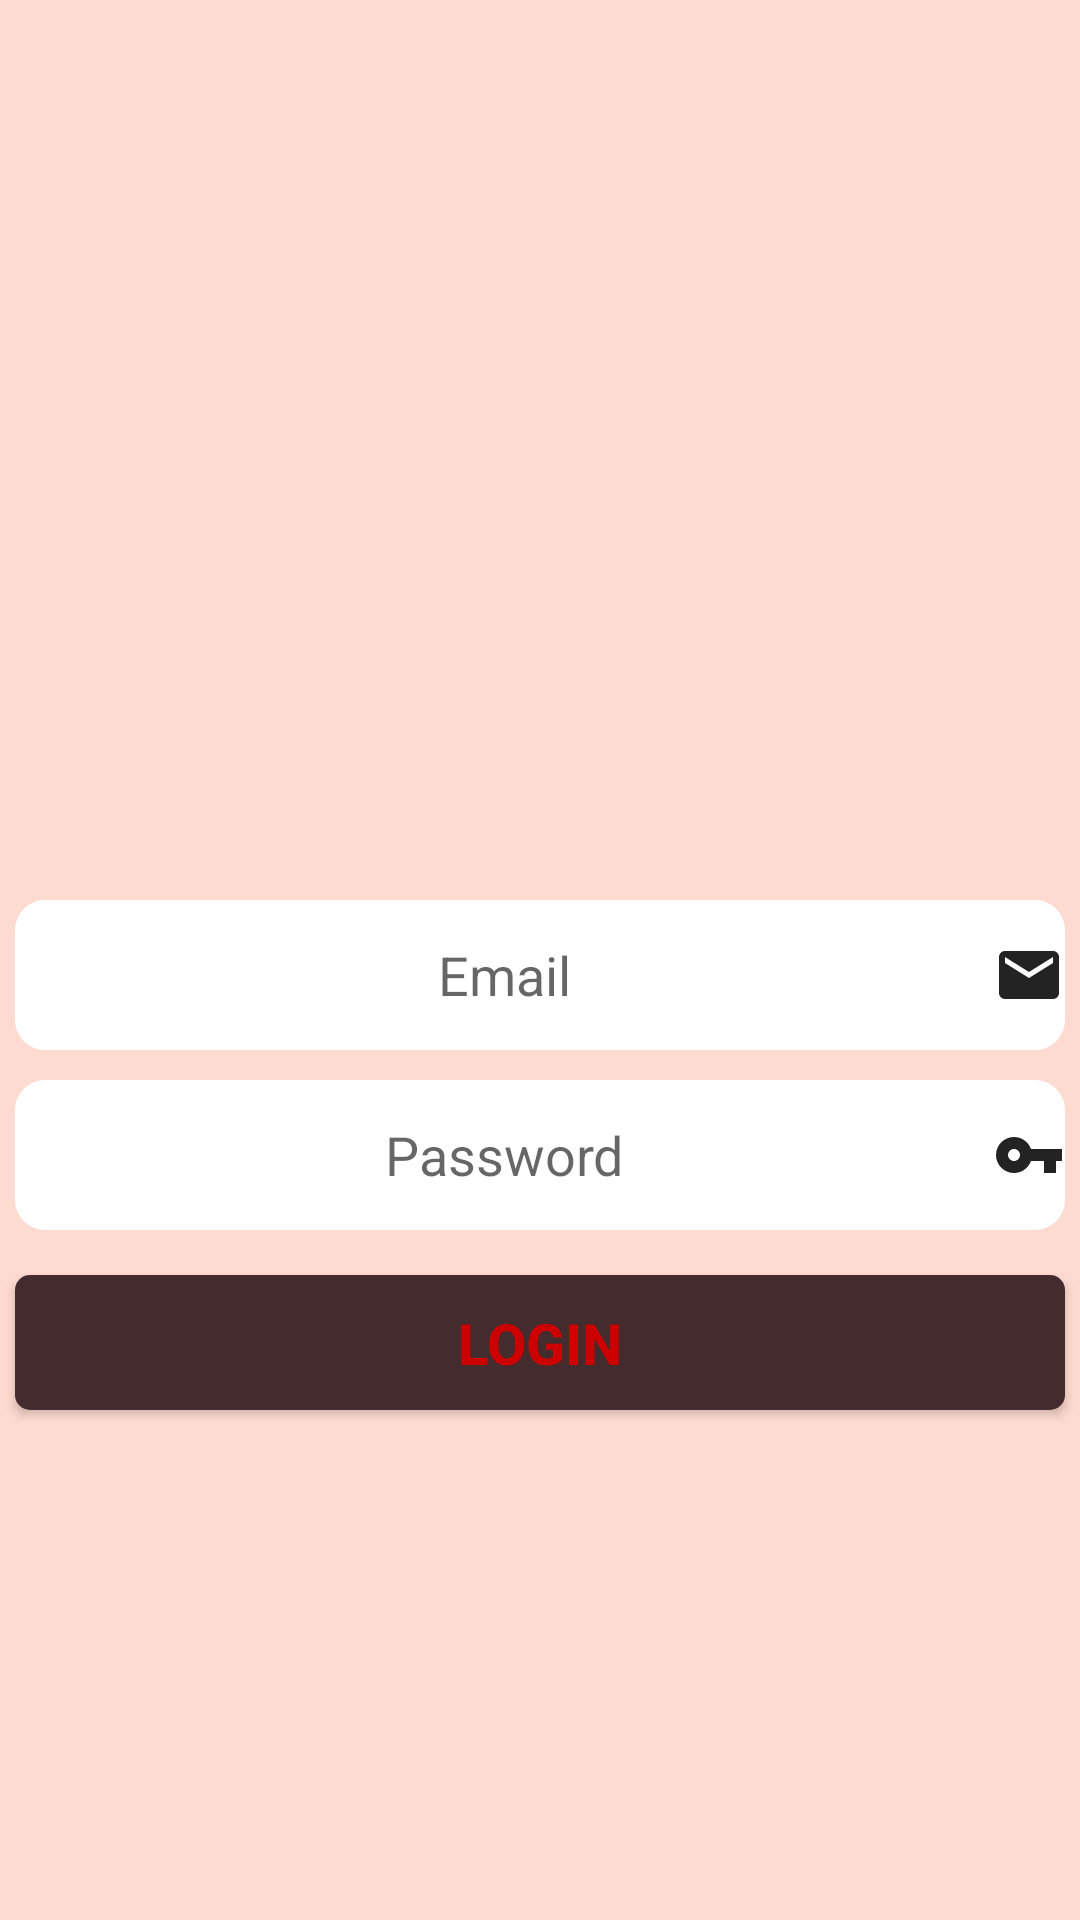

Produce the Android XML layout that renders to this screen, including the resource entries it uses.
<!-- AndroidManifest.xml: application theme Theme.CartAicteProject -->
<!-- res/layout/activity_login.xml -->
<?xml version="1.0" encoding="utf-8"?>
<RelativeLayout xmlns:android="http://schemas.android.com/apk/res/android"
    xmlns:app="http://schemas.android.com/apk/res-auto"
    android:background="#FEDBD0"
    xmlns:tools="http://schemas.android.com/tools"
    android:layout_width="match_parent"
    android:layout_height="match_parent"
    tools:context=".LoginActivity">
    <EditText
        android:layout_width="350dp"
        android:layout_height="50dp"
        android:background="@drawable/btn_design"
        android:hint="Email"
        android:gravity="center"
        android:id="@+id/email_login"

        android:drawableRight="@drawable/ic_email_black_24dp"

        android:layout_centerHorizontal="true"
        android:layout_marginTop="300dp"
        />
    <EditText
        android:id="@+id/password_login"
        android:layout_width="350dp"
        android:layout_height="50dp"
        android:background="@drawable/btn_design"
        android:hint="Password"
        android:inputType="numberPassword"
        android:gravity="center"
        android:layout_below="@id/email_login"
        android:maxLength="10"
        android:drawableRight="@drawable/key"

        android:layout_centerHorizontal="true"
        android:layout_marginTop="10dp"
        />
    <Button
        android:layout_below="@+id/password_login"
        android:layout_centerHorizontal="true"
        android:layout_marginTop="15dp"
        android:text="Login"
        android:textStyle="bold"
        android:textSize="19dp"


        android:textColor="@android:color/holo_red_dark"

        android:background="@drawable/register_design"
        android:layout_width="350dp"
        android:layout_height="45dp"
        android:id="@+id/login"
        />


</RelativeLayout>
<!-- resources referenced by this layout -->
<resources>
  <!-- drawable btn_design (drawable-v24) -->
  <?xml version="1.0" encoding="utf-8"?>
  <shape xmlns:android="http://schemas.android.com/apk/res/android" android:shape="rectangle">
      <corners
          android:radius="10dp"/>
      <solid
          android:color="#ffff"/>
  
  </shape>
  <!-- drawable ic_email_black_24dp (drawable-v24) -->
  <vector android:alpha="0.9" android:height="24dp" android:tint="#090909"
      android:viewportHeight="24.0" android:viewportWidth="24.0"
      android:width="24dp" xmlns:android="http://schemas.android.com/apk/res/android">
      <path android:fillColor="#FF000000" android:pathData="M20,4L4,4c-1.1,0 -1.99,0.9 -1.99,2L2,18c0,1.1 0.9,2 2,2h16c1.1,0 2,-0.9 2,-2L22,6c0,-1.1 -0.9,-2 -2,-2zM20,8l-8,5 -8,-5L4,6l8,5 8,-5v2z"/>
  </vector>
  <!-- drawable key (drawable-v24) -->
  <vector android:alpha="0.9" android:height="24dp" android:tint="#090909"
      android:viewportHeight="24.0" android:viewportWidth="24.0"
      android:width="24dp" xmlns:android="http://schemas.android.com/apk/res/android">
      <path android:fillColor="#FF000000" android:pathData="M12.65,10C11.83,7.67 9.61,6 7,6c-3.31,0 -6,2.69 -6,6s2.69,6 6,6c2.61,0 4.83,-1.67 5.65,-4H17v4h4v-4h2v-4H12.65zM7,14c-1.1,0 -2,-0.9 -2,-2s0.9,-2 2,-2 2,0.9 2,2 -0.9,2 -2,2z"/>
  </vector>
  <!-- drawable register_design (drawable-v24) -->
  <?xml version="1.0" encoding="utf-8"?>
  <shape xmlns:android="http://schemas.android.com/apk/res/android" android:shape="rectangle">
      <corners
          android:radius="5dp"/>
      <solid
          android:color="#442C2E"/>
  </shape>
  <style name="Theme.CartAicteProject" parent="Theme.MaterialComponents.DayNight.NoActionBar">
          <item name="colorPrimary">@color/purple_500</item>
          <item name="colorPrimaryVariant">@color/purple_700</item>
          <item name="colorOnPrimary">@color/white</item>
          
          <item name="colorSecondary">@color/teal_200</item>
          <item name="colorSecondaryVariant">@color/teal_700</item>
          <item name="colorOnSecondary">@color/black</item>
          
          <item name="android:statusBarColor" tools:targetApi="l">?attr/colorPrimaryVariant</item>
      </style>
  <color name="purple_500">#F6EBE0</color>
  <color name="purple_700">#EBE9F1</color>
  <color name="white">#FFFFFFFF</color>
  <color name="teal_200">#FF03DAC5</color>
  <color name="teal_700">#FF018786</color>
  <color name="black">#FF000000</color>
</resources>
